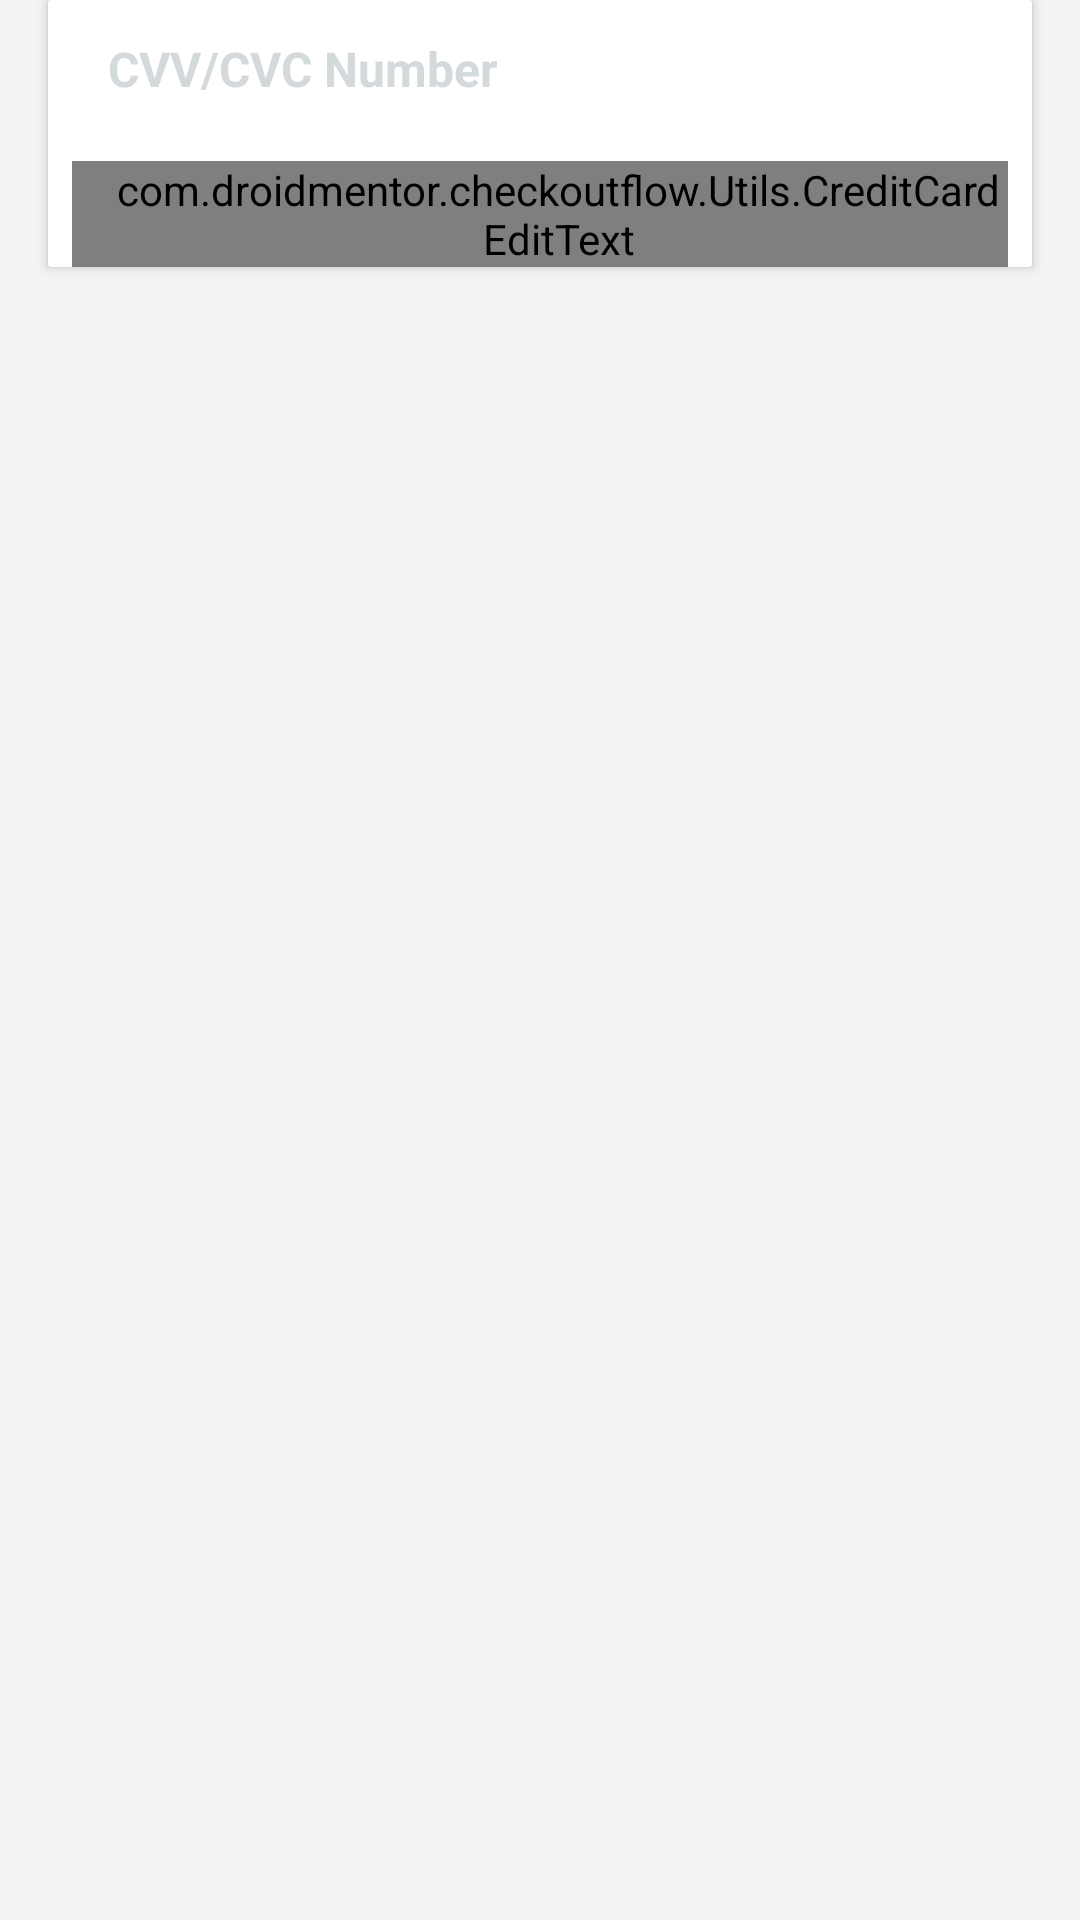

Here is an Android app screen rendered from its layout file. Give the layout XML and the strings, colors and styles it references.
<!-- AndroidManifest.xml: application theme AppTheme -->
<!-- res/layout/fragment_ccsecure_code.xml -->
<FrameLayout xmlns:android="http://schemas.android.com/apk/res/android"
    xmlns:tools="http://schemas.android.com/tools"
    android:layout_width="match_parent"
    android:layout_height="wrap_content"
    xmlns:card_view="http://schemas.android.com/apk/res-auto"
    tools:context="com.droidmentor.checkoutflow.CCFragment.CCSecureCodeFragment">

    <android.support.v7.widget.CardView
        card_view:cardCornerRadius="1dp"
        card_view:elevation="4dp"
        style="@style/CardStyle">

        <LinearLayout
            android:layout_width="match_parent"
            android:layout_height="wrap_content"
            android:orientation="vertical">

            <TextView
                style="@style/CardLabel"
                android:text="@string/card_cvv"/>

            <com.droidmentor.checkoutflow.Utils.CreditCardEditText
                style="@style/CardInput"
                android:id="@+id/et_cvv"
                android:hint="CVV/CVC"
                android:inputType="number"
                android:maxLength="3"/>

        </LinearLayout>

    </android.support.v7.widget.CardView>


</FrameLayout>
<!-- resources referenced by this layout -->
<resources>
  <string name="card_cvv">CVV/CVC Number</string>
  <style name="CardInput">
          <item name="android:layout_marginLeft">@dimen/items_inbetween</item>
          <item name="android:layout_marginRight">@dimen/items_inbetween</item>
          <item name="android:layout_marginTop">@dimen/items_inbetween</item>
          <item name="android:layout_width">match_parent</item>
          <item name="android:layout_height">wrap_content</item>
          <item name="android:paddingLeft">@dimen/items_inbetween_medium</item>
      </style>
  <style name="CardLabel">
          <item name="android:textSize">@dimen/large_text</item>
          <item name="android:textColor">@color/card_label_color</item>
          <item name="android:layout_width">match_parent</item>
          <item name="android:layout_height">wrap_content</item>
          <item name="android:layout_marginLeft">@dimen/items_inbetween</item>
          <item name="android:padding">@dimen/items_inbetween_medium</item>
          <item name="android:textStyle">bold</item>
  
      </style>
  <style name="CardStyle">
          <item name="android:layout_marginLeft">@dimen/activity_vertical_margin</item>
          <item name="android:layout_marginRight">@dimen/activity_vertical_margin</item>
          <item name="android:layout_width">match_parent</item>
          <item name="android:layout_height">wrap_content</item>
      </style>
  <style name="AppTheme" parent="Theme.AppCompat.Light.NoActionBar">
          
          <item name="colorPrimary">@color/colorPrimary</item>
          <item name="colorPrimaryDark">@color/colorPrimaryDark</item>
          <item name="colorAccent">@color/colorAccent</item>
          <item name="android:windowBackground">@color/windowBackground</item>
          <item name="android:colorBackground">@color/windowBackground</item>
      </style>
  <dimen name="items_inbetween">8dp</dimen>
  <dimen name="items_inbetween_medium">12dp</dimen>
  <dimen name="large_text">16sp</dimen>
  <color name="card_label_color">#D4D9DC</color>
  <dimen name="activity_vertical_margin">16dp</dimen>
  <color name="colorPrimary">#3F51B5</color>
  <color name="colorPrimaryDark">#303F9F</color>
  <color name="colorAccent">#FF4081</color>
  <color name="windowBackground">#F3F3F3</color>
</resources>
